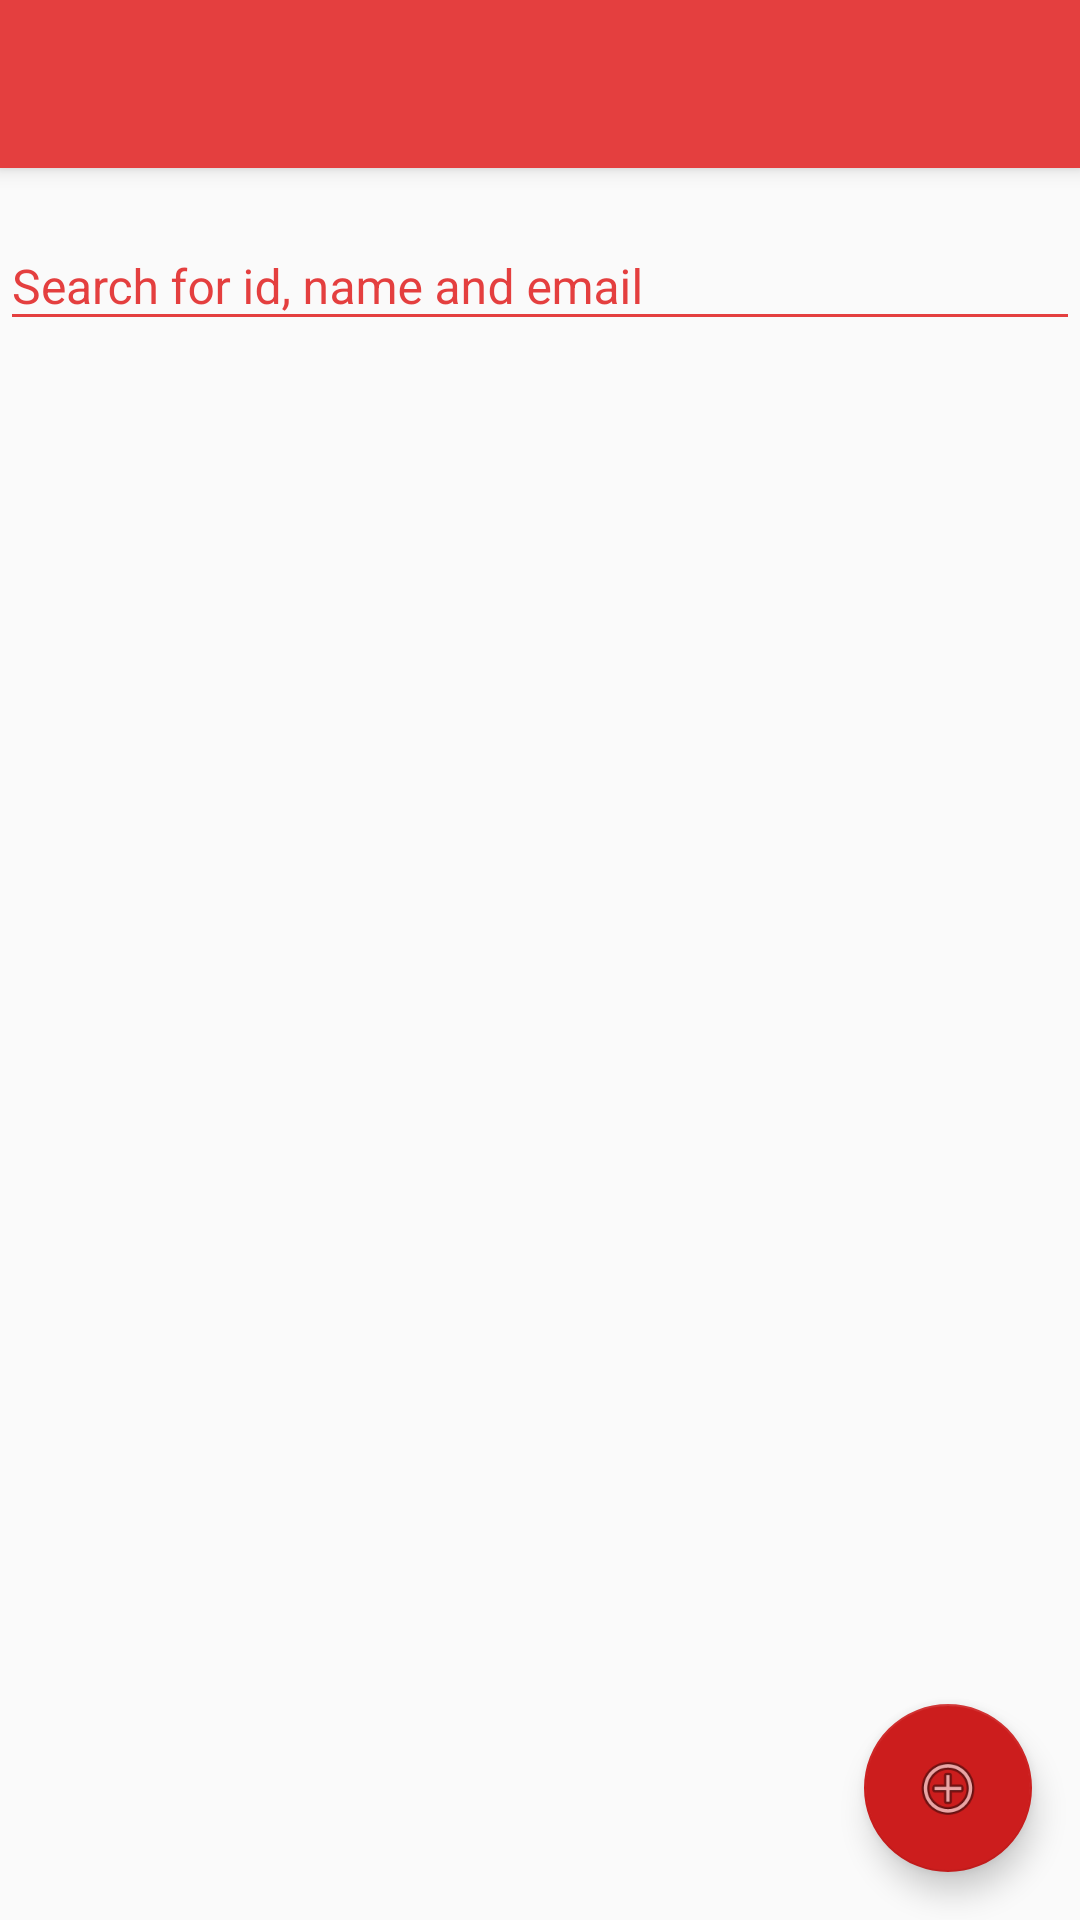

Reconstruct the res/layout file that produces this screen, plus the resources it refers to.
<!-- AndroidManifest.xml: application theme AppTheme -->
<!-- res/layout/activity_view_user.xml -->
<?xml version="1.0" encoding="utf-8"?>
<android.support.design.widget.CoordinatorLayout xmlns:android="http://schemas.android.com/apk/res/android"
    xmlns:app="http://schemas.android.com/apk/res-auto"
    xmlns:tools="http://schemas.android.com/tools"
    android:layout_width="match_parent"
    android:layout_height="match_parent"
    android:fitsSystemWindows="true"
    tools:context="com.example.student.testphase2_ultimatesmsblocker.ViewUser">

    <android.support.design.widget.AppBarLayout
        android:layout_width="match_parent"
        android:layout_height="wrap_content"
        android:theme="@style/AppTheme.AppBarOverlay">

        <android.support.v7.widget.Toolbar
            android:id="@+id/toolbar"
            android:layout_width="match_parent"
            android:layout_height="?attr/actionBarSize"
            android:background="?attr/colorPrimary"
            app:popupTheme="@style/AppTheme.PopupOverlay" />

    </android.support.design.widget.AppBarLayout>

    <include layout="@layout/content_view_user" />

    <android.support.design.widget.FloatingActionButton
        android:id="@+id/fab"
        android:layout_width="wrap_content"
        android:layout_height="wrap_content"
        android:layout_gravity="bottom|end"
        android:layout_margin="@dimen/fab_margin"
        app:backgroundTint="@color/colorPrimaryDark"
        app:srcCompat="@android:drawable/ic_menu_add" />

</android.support.design.widget.CoordinatorLayout>
<!-- res/layout/content_view_user.xml (included above) -->
<?xml version="1.0" encoding="utf-8"?>
<LinearLayout xmlns:android="http://schemas.android.com/apk/res/android"
    xmlns:app="http://schemas.android.com/apk/res-auto"
    xmlns:tools="http://schemas.android.com/tools"
    android:id="@+id/content_view_user"
    android:layout_width="match_parent"
    android:layout_height="match_parent"
    android:orientation="vertical"
    app:layout_behavior="@string/appbar_scrolling_view_behavior"
    tools:context="com.example.student.testphase2_ultimatesmsblocker.ViewUser"
    tools:showIn="@layout/activity_view_user">
    <android.support.design.widget.TextInputLayout
        android:id="@+id/idLayout"
        android:layout_width="match_parent"
        android:layout_height="wrap_content"
        android:layout_marginTop="8dp"
        android:layout_marginBottom="8dp"
        android:theme="@style/TextLabel">
    <EditText
        android:id="@+id/search"
        android:layout_width="match_parent"
        android:layout_height="wrap_content"
        android:textColor="@color/colorPrimary"
        android:textSize="16sp"
        android:textColorHint="@color/colorPrimaryDark"
        android:hint="Search for id, name and email" />
    </android.support.design.widget.TextInputLayout>
    <android.support.v7.widget.RecyclerView
        android:id="@+id/view_item_recycle_view"
        android:layout_width="match_parent"
        android:layout_height="wrap_content">
    </android.support.v7.widget.RecyclerView>

</LinearLayout>
<!-- resources referenced by this layout -->
<resources>
  <color name="colorPrimary">#e43f3f</color>
  <color name="colorPrimaryDark">#cc1d1d</color>
  <dimen name="fab_margin">16dp</dimen>
  <style name="AppTheme.AppBarOverlay" parent="ThemeOverlay.AppCompat.Dark.ActionBar" />
  <style name="AppTheme.PopupOverlay" parent="ThemeOverlay.AppCompat.Light" />
  <style name="TextLabel" parent="TextAppearance.AppCompat">
          
          <item name="android:textColorHint">@color/colorPrimary</item>
          <item name="android:textSize">20sp</item>
          
          <item name="colorAccent">@color/colorPrimary</item>
          <item name="colorControlNormal">@color/colorPrimary</item>
          <item name="colorControlActivated">@color/colorPrimary</item>
      </style>
  <style name="AppTheme" parent="Theme.AppCompat.Light.DarkActionBar">
          
          <item name="colorPrimary">@color/colorPrimary</item>
          <item name="colorPrimaryDark">@color/colorPrimaryDark</item>
          <item name="colorAccent">@color/colorAccent</item>
      </style>
  <color name="colorAccent">#ffffff</color>
</resources>
